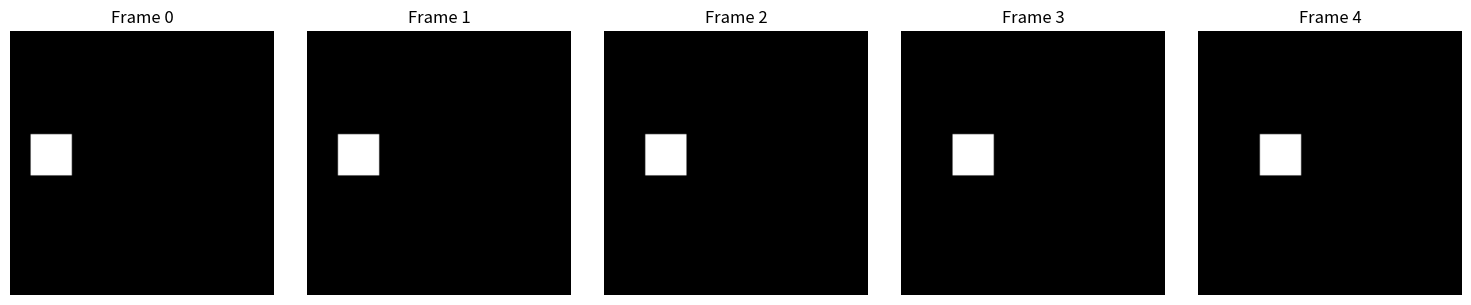

The matplotlib source for this figure:
import numpy as np

def generate_moving_square(num_frames=15, frame_height=128, frame_width=128,
                            square_size=20, step=5):
    """
    Generates a grayscale video of a white square moving horizontally.
    Returns: numpy array of shape (num_frames, frame_height, frame_width)
    """
    video = np.zeros((num_frames, frame_height, frame_width), dtype=np.uint8)

    for i in range(num_frames):
        frame = np.zeros((frame_height, frame_width), dtype=np.uint8)
        
        # Square position moves right each frame
        x = 10 + i * step   # left edge of square
        y = 50               # top edge stays fixed
        
        # Make sure square doesn't go out of bounds
        x_end = min(x + square_size, frame_width)
        y_end = min(y + square_size, frame_height)
        
        frame[y:y_end, x:x_end] = 255  # white square
        video[i] = frame

    return video

import matplotlib.pyplot as plt

video = generate_moving_square()

fig, axes = plt.subplots(1, 5, figsize=(15, 3))
for i, ax in enumerate(axes):
    ax.imshow(video[i], cmap='gray', vmin=0, vmax=255)
    ax.set_title(f'Frame {i}')
    ax.axis('off')
plt.tight_layout()
plt.show()
